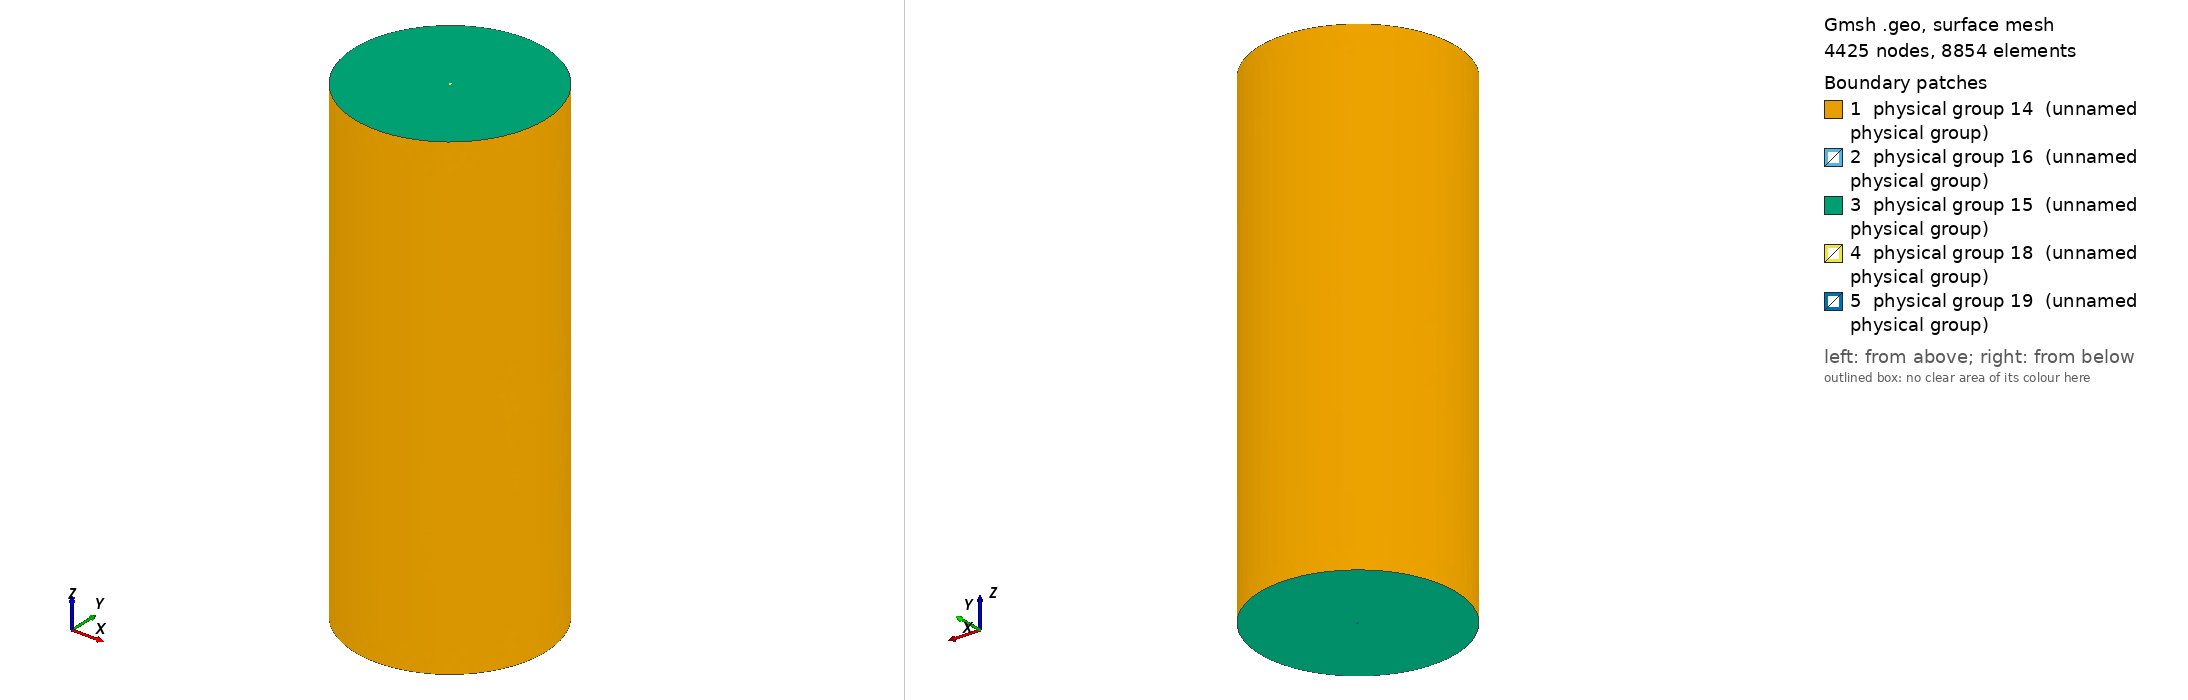

Gmsh geometry script, surface-meshed: 4425 nodes, 8854 surface elements. Boundary patches (legend numbers): 1 physical group 14 (unnamed physical group), 2 physical group 16 (unnamed physical group), 3 physical group 15 (unnamed physical group), 4 physical group 18 (unnamed physical group), 5 physical group 19 (unnamed physical group). Left view from above one corner, right view from below the opposite corner. Legend entries are the model's physical surfaces. The drawing asked Gmsh for element sizes between 1% and 20% of the model's largest extent; the script's own settings can give other sizes.

=== prop.geo (drawn) ===
// Gmsh project created on Thu Jan 20 19:42:44 2022
//+
// contador de tentativas : 28
// unidades em milimetros
// aqui eu tentei colocar o fio tambem declaram ele como um volume físico, então tem o volume do gás e o fio no meio pra poder colocar no dielectrics
ref = 4;
r = 0.5;     //raio do fio
R = 33.5;  // raio da latinha
D = 168;   // altura da latinha
Point(1) = {0, 0, 0, ref};
Point(2) = {0,0,D,ref};
Point(3) = {r,0,0,0.6}; 
Point(4) = {-r,0,0,0.6}; 
Point(5) = {R,0,0,ref};
Point(6) = {-R,0,0,ref};
Point(7) = {-R,0,D,ref};
Point(8) = {r,0,D,0.6};
Point(9) = {-r,0,D,0.6};
Point(10) = {R,0,D,ref};
//+
Circle(1) = {7, 2, 10};
//+
Circle(2) = {10, 2, 7};
//+
Circle(3) = {9, 2, 8};
//+
Circle(4) = {8, 2, 9};
//+
Circle(5) = {6, 1, 5};
//+
Circle(6) = {5, 1, 6};
//+
Circle(7) = {4, 1, 3};
//+
Circle(8) = {3, 1, 4};
//+
Line(9) = {8, 3};
//+
Line(10) = {4, 9};
//+
Curve Loop(1) = {2, 1};
//+
Line(11) = {10, 10};
//+
Line(12) = {5, 10};
//+
Line(13) = {7, 6};
//+
Curve Loop(2) = {2, 13, -6, 12};
//+
Surface(1) = {2};
//+
Curve Loop(3) = {12, -1, 13, 5};
//+
Surface(2) = {3};
//+
Curve Loop(4) = {4, -10, -8, -9};
//+
Surface(3) = {4};
//+
Curve Loop(5) = {9, -7, 10, 3};
//+
Surface(4) = {5};
//+
Curve Loop(6) = {4, 3};
//+
Plane Surface(5) = {1, 6};
//+
Curve Loop(7) = {6, 5};
//+
Curve Loop(8) = {8, 7};
//+
Plane Surface(6) = {7, 8};
//+
Surface Loop(1) = {1, 5, 2, 6, 4, 3};
//+
Volume(1) = {1};
//+
Physical Surface(14) = {1, 2};
//+
Physical Surface(15) = {5, 6};
//+
Physical Surface(16) = {3, 4};
//+
Physical Volume(17) = {1};
//+
Plane Surface(7) = {6};
//+
Plane Surface(8) = {8};
//+
Physical Surface(18) = {7};
//+
Physical Surface(19) = {8};
//+
Surface Loop(2) = {3, 4, 7, 8};
//+
Volume(2) = {2};
//+
Physical Volume(18) = {2};
